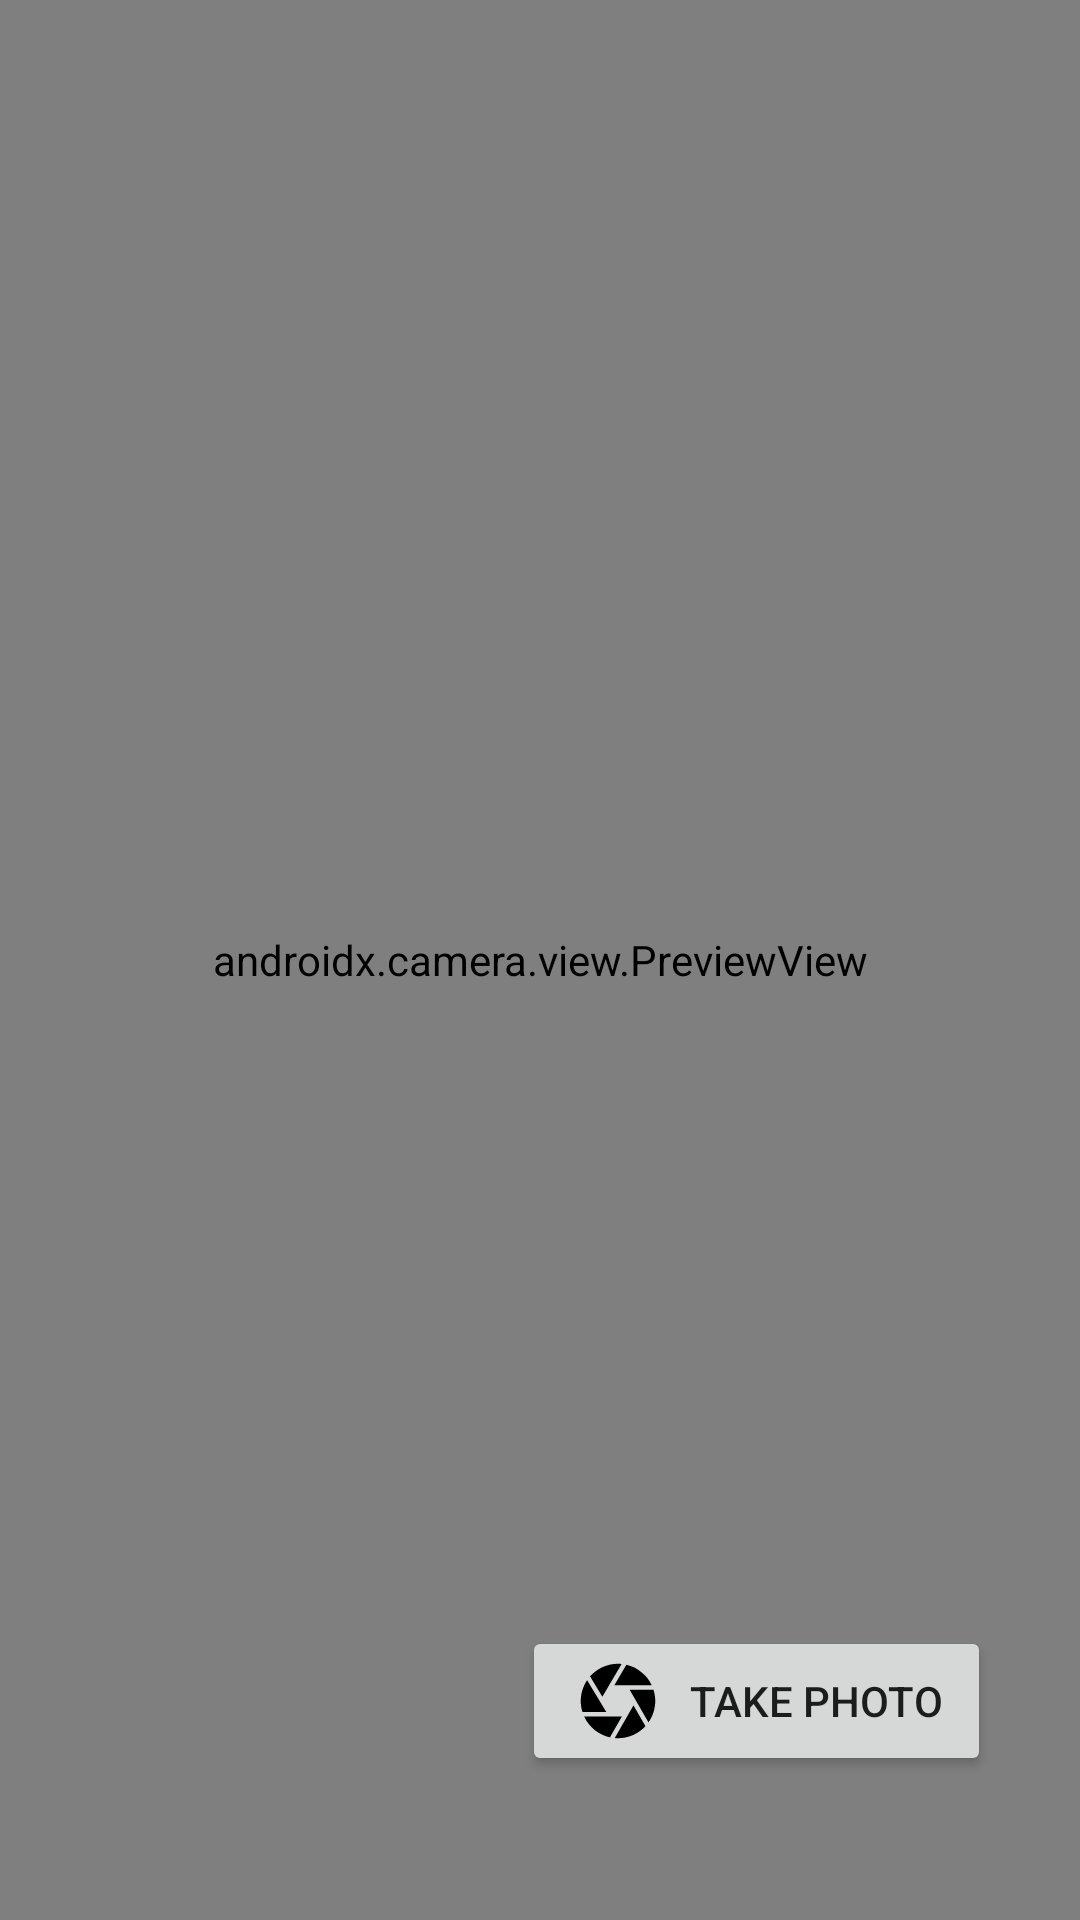

The Android layout XML behind this screen, and the referenced resources:
<!-- AndroidManifest.xml: fallback theme Theme.MaterialComponents.DayNight.NoActionBar -->
<!-- res/layout/fragment_camera.xml -->
<?xml version="1.0" encoding="utf-8"?>
<androidx.constraintlayout.widget.ConstraintLayout xmlns:android="http://schemas.android.com/apk/res/android"
    xmlns:app="http://schemas.android.com/apk/res-auto"
    xmlns:tools="http://schemas.android.com/tools"
    android:layout_width="match_parent"
    android:layout_height="match_parent">

    <androidx.camera.view.PreviewView
        android:id="@+id/camera_preview_view"
        android:layout_width="match_parent"
        android:layout_height="match_parent" />

    <androidx.constraintlayout.widget.Guideline
        android:id="@+id/camera_vertical_centerline"
        android:layout_width="wrap_content"
        android:layout_height="wrap_content"
        android:orientation="vertical"
        app:layout_constraintGuide_percent=".40" />

    <Button
        android:id="@+id/camera_take_photo_button"
        android:layout_width="wrap_content"
        android:layout_height="@dimen/camera_take_picture_height"
        android:layout_marginBottom="@dimen/five_unit"
        android:drawableLeft="@drawable/ic_take_picture"
        android:drawablePadding="@dimen/one_unit"
        android:paddingHorizontal="@dimen/two_unit"
        android:text="@string/take_photo"
        app:layout_constraintBottom_toBottomOf="parent"
        app:layout_constraintEnd_toEndOf="parent"
        app:layout_constraintStart_toEndOf="@id/camera_vertical_centerline" />

    <ImageView
        android:id="@+id/camera_preview_imageview"
        android:layout_width="0dp"
        android:layout_height="@dimen/camera_preview_height"
        android:layout_marginBottom="@dimen/five_unit"
        android:layout_marginHorizontal="@dimen/three_unit"
        android:importantForAccessibility="no"
        app:layout_constraintBottom_toBottomOf="parent"
        app:layout_constraintEnd_toEndOf="@id/camera_vertical_centerline"
        app:layout_constraintStart_toStartOf="parent" />

</androidx.constraintlayout.widget.ConstraintLayout>
<!-- resources referenced by this layout -->
<resources>
  <dimen name="camera_take_picture_height">50dp</dimen>
  <dimen name="five_unit">48dp</dimen>
  <dimen name="one_unit">8dp</dimen>
  <dimen name="three_unit">24dp</dimen>
  <dimen name="two_unit">16dp</dimen>
  <!-- drawable ic_take_picture (drawable) -->
  <vector xmlns:android="http://schemas.android.com/apk/res/android"
      android:width="32dp"
      android:height="32dp"
      android:viewportWidth="64"
      android:viewportHeight="64">
    <path
        android:fillColor="#FF000000"
        android:pathData="M24.2,39.334L11.422,18.126C8.741,22.09 7.174,26.865 7.174,32c0,2.552 0.388,5.015 1.107,7.334H24.2z"/>
    <path
        android:fillColor="#FF000000"
        android:pathData="M29.569,21.474h24.908C51.278,14.67 45.08,9.549 37.595,7.818L29.569,21.474z"/>
    <path
        android:fillColor="#FF000000"
        android:pathData="M21.573,29.16L34.424,7.294c-0.798,-0.078 -1.606,-0.12 -2.424,-0.12c-7.402,0 -14.053,3.26 -18.605,8.415L21.573,29.16z"/>
    <path
        android:fillColor="#FF000000"
        android:pathData="M26.75,56.045l7.862,-13.711H9.436c3.302,7.181 9.929,12.524 17.9,14.047L26.75,56.045z"/>
    <path
        android:fillColor="#FF000000"
        android:pathData="M39.762,24.474L52.311,46.25c2.841,-4.037 4.516,-8.95 4.516,-14.25c0,-2.623 -0.412,-5.151 -1.17,-7.526H39.762z"/>
    <path
        android:fillColor="#FF000000"
        android:pathData="M42.32,34.923L29.819,56.725c0.719,0.063 1.446,0.101 2.181,0.101c7.234,0 13.753,-3.111 18.295,-8.064L42.32,34.923z"/>
  </vector>
  <string name="take_photo">Take Photo</string>
</resources>
